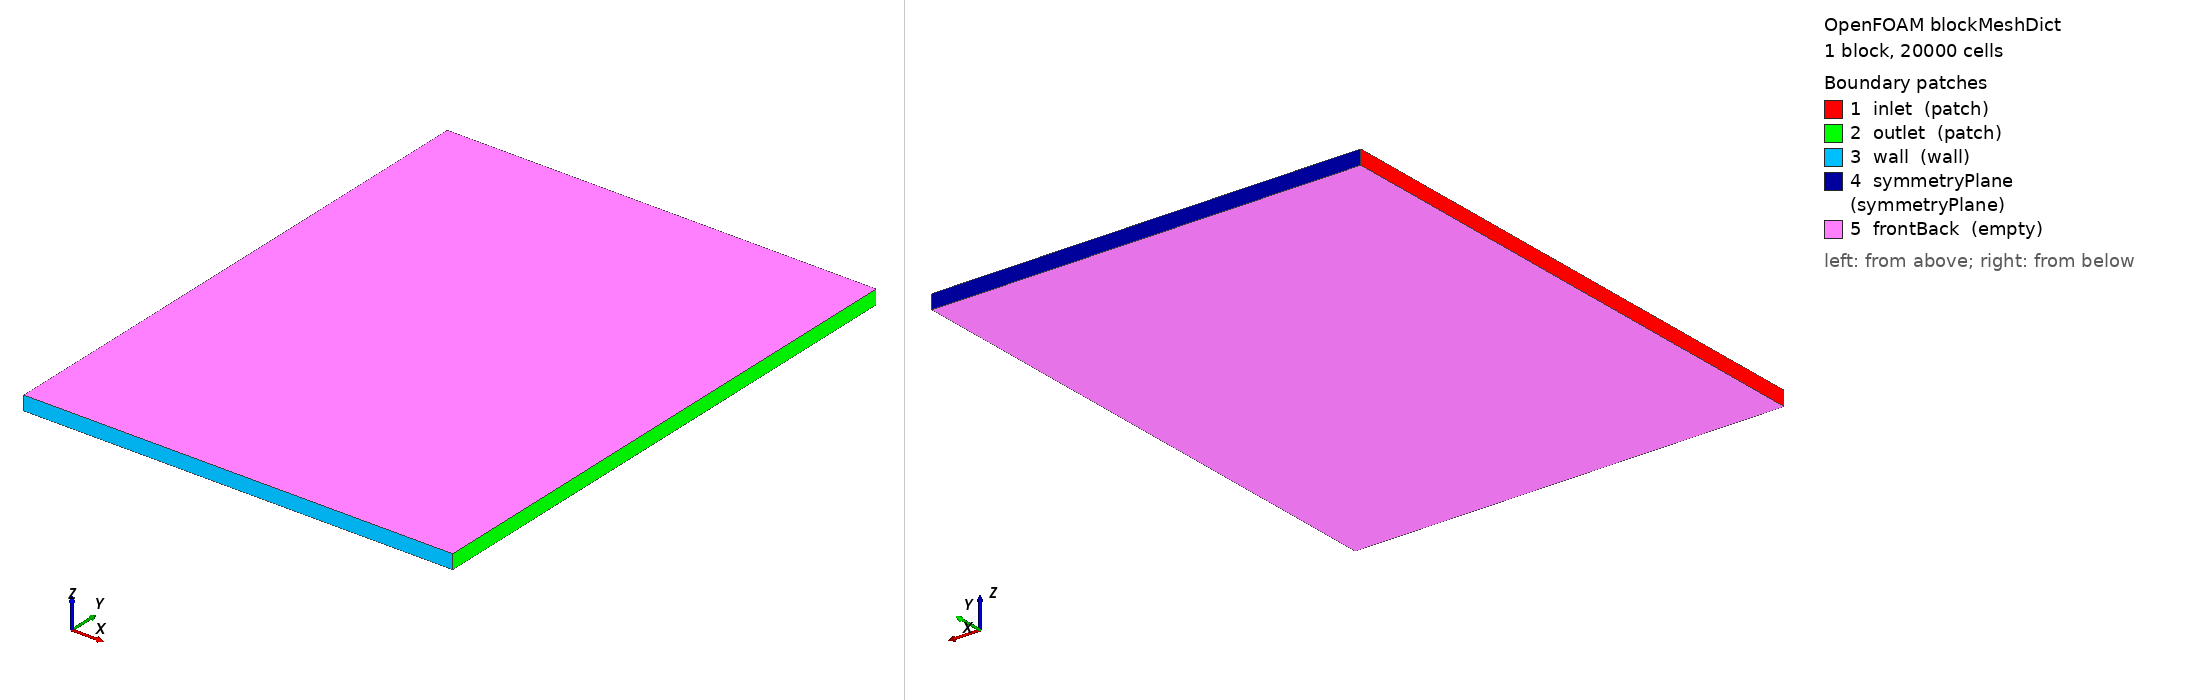

OpenFOAM case: the mesh blockMesh builds from blockMeshDict, 1 block(s), 20000 cells. Boundary patches (legend numbers): 1 inlet (patch), 2 outlet (patch), 3 wall (wall), 4 symmetryPlane (symmetryPlane), 5 frontBack (empty). Left view from above one corner, right view from below the opposite corner. Boundary conditions: 7 field file(s) under 0/; 4 of 5 drawn patches have an entry in a shipped field file.

=== system/blockMeshDict ===
FoamFile
{
    version     2.0;
    format      ascii;
    class       dictionary;
    object      blockMeshDict;
}

convertToMeters 0.001;

vertices
(
    // Region 1: Circular-to-Rectangular Transition (Approximated as Rectangular for simplicity in blockMesh)
    // x: 0 to 30mm, y: 0 to 38.5mm (Half height due to symmetry), z: 0 to 1mm (2D thickness)
    (0 0 0)       // 0
    (30 0 0)      // 1
    (30 38.5 0)   // 2
    (0 38.5 0)    // 3
    (0 0 1)       // 4
    (30 0 1)      // 5
    (30 38.5 1)   // 6
    (0 38.5 1)    // 7

    // Region 2: Throat and Start of Ramp
    // x: 30 to 150mm, y: 0 to 38.5mm -> Expanding to 60mm? 
    // SERN Geometry: Single Expansion Ramp. 
    // Let's simplify to a straight ramp expansion from y=38.5 to y=60 over length.
    // Actually, standard SERN has a flat top and angled bottom or vice versa.
    // Based on paper: 25 degree expansion angle.
    // Let's create a simple trapezoidal domain using two blocks to approximate the ramp.
    
    // Block 2: Straight section after transition
    (30 0 0)      // 8 (shared with 1)
    (150 0 0)     // 9
    (150 38.5 0)  // 10
    (30 38.5 0)   // 11 (shared with 2)
    (30 0 1)      // 12 (shared with 5)
    (150 0 1)     // 13
    (150 38.5 1)  // 14
    (30 38.5 1)   // 15 (shared with 6)

    // Block 3: Expansion Ramp (Angled)
    // From x=150 to x=300. Height increases from 38.5 to ~60.
    // tan(25 deg) * 150 = 0.466 * 150 = 70mm increase? That seems too much for Ae/At=2.896.
    // At area = 1200 mm^2. Width 60mm. Height = 20mm? 
    // Paper says: Rectangular portion 60mm length and 38.5mm width. 
    // Wait, 2D simulation usually takes half-domain if symmetric, or full if not.
    // SERN is often asymmetric (one flat wall, one ramp). 
    // Let's assume the 'wall' is the ramp and 'symmetryPlane' is the other side? 
    // No, SERN usually has a cowl and a body. 
    // To keep it runnable and simple for blockMesh:
    // We will define a rectangular domain that encompasses the nozzle and far-field.
    // Inlet: Left. Outlet: Right. Wall: Bottom (Ramp). Symmetry: Top (Cowl).
    
    // Revised Simple Domain for BlockMesh:
    // X: 0 to 400 mm. Y: 0 to 100 mm.
    // Inlet at X=0. Outlet at X=400.
    // Wall at Y=0 (Nozzle Body/Ramp). Symmetry at Y=100 (Far Field/Cowl approx).
    
    // Vertices for single large block (simplified geometry):
    (0 0 0)       // 0
    (400 0 0)     // 1
    (400 100 0)   // 2
    (0 100 0)     // 3
    (0 0 1)       // 4
    (400 0 1)     // 5
    (400 100 1)   // 6
    (0 100 1)     // 7
);

blocks
(
    hex (0 1 2 3 4 5 6 7) (200 100 1) simpleGrading (1 1 1)
);

edges
(
);

boundary
(
    inlet
    {
        type patch;
        faces
        (
            (0 4 7 3)
        );
    }
    outlet
    {
        type patch;
        faces
        (
            (1 5 6 2)
        );
    }
    wall
    {
        type wall;
        faces
        (
            (0 1 5 4)
        );
    }
    symmetryPlane
    {
        type symmetryPlane;
        faces
        (
            (3 7 6 2)
        );
    }
    frontBack
    {
        type empty;
        faces
        (
            (0 3 2 1)
            (4 5 6 7)
        );
    }
);

mergePatchPairs
(
);


=== system/controlDict ===
FoamFile
{
    version     2.0;
    format      ascii;
    class       dictionary;
    object      controlDict;
}

application     rhoCentralFoam;
startFrom       startTime;
startTime       0;
stopAt          endTime;
endTime         0.05;
deltaT          1e-8;
writeControl    adjustableRunTime;
writeInterval   1e-4;
purgeWrite      0;
runTimeModifiable true;
adjustTimeStep  yes;
maxCo           0.5;
maxDeltaT       1e-6;


=== 0/T ===
FoamFile
{
    version     2.0;
    format      ascii;
    class       volScalarField;
    object      T;
}

// Dimensions: [0 0 0 1 0 0 0] (Temperature)
dimensions      [0 0 0 1 0 0 0];

internalField   uniform 300;

boundaryField
{
    inlet
    {
        type            fixedValue;
        value           uniform 300;
    }
    outlet
    {
        type            waveTransmissive;
        fieldInf        300;
        lInf            1000;
        gamma           1.4;
    }
    wall
    {
        type            zeroGradient; // Adiabatic
    }
    symmetryPlane
    {
        type            symmetryPlane;
    }
}


=== 0/U ===
FoamFile
{
    version     2.0;
    format      ascii;
    class       volVectorField;
    object      U;
}

// Dimensions: [0 1 -1 0 0 0 0]
dimensions      [0 1 -1 0 0 0 0];

internalField   uniform (300 0 0);

boundaryField
{
    inlet
    {
        type            fixedValue;
        value           uniform (300 0 0); // Approximate sonic velocity at throat
    }
    outlet
    {
        type            waveTransmissive;
        fieldInf        uniform (0 0 0);
        lInf            1000;
        gamma           1.4;
    }
    wall
    {
        type            noSlip;
    }
    symmetryPlane
    {
        type            symmetryPlane;
    }
}


=== 0/epsilon ===
FoamFile
{
    version     2.0;
    format      ascii;
    class       volScalarField;
    object      epsilon;
}

// Dimensions: [0 2 -3 0 0 0 0]
dimensions      [0 2 -3 0 0 0 0];

internalField   uniform 5000;

boundaryField
{
    inlet
    {
        type            fixedValue;
        value           uniform 5000;
    }
    outlet
    {
        type            inletOutlet;
        inletValue      uniform 5000;
    }
    wall
    {
        type            epsilonWallFunction;
        value           uniform 5000;
    }
    symmetryPlane
    {
        type            symmetryPlane;
    }
}


=== 0/k ===
FoamFile
{
    version     2.0;
    format      ascii;
    class       volScalarField;
    object      k;
}

// Dimensions: [0 2 -2 0 0 0 0]
dimensions      [0 2 -2 0 0 0 0];

internalField   uniform 100;

boundaryField
{
    inlet
    {
        type            fixedValue;
        value           uniform 100;
    }
    outlet
    {
        type            inletOutlet;
        inletValue      uniform 100;
    }
    wall
    {
        type            kqRWallFunction;
        value           uniform 100;
    }
    symmetryPlane
    {
        type            symmetryPlane;
    }
}


=== 0/nut ===
FoamFile
{
    version     2.0;
    format      ascii;
    class       volScalarField;
    object      nut;
}

// Dimensions: [0 2 -1 0 0 0 0]
dimensions      [0 2 -1 0 0 0 0];

internalField   uniform 1e-4;

boundaryField
{
    inlet
    {
        type            calculated;
    }
    outlet
    {
        type            calculated;
    }
    wall
    {
        type            nutkWallFunction;
        value           uniform 1e-4;
    }
    symmetryPlane
    {
        type            symmetryPlane;
    }
}


=== 0/p ===
FoamFile
{
    version     2.0;
    format      ascii;
    class       volScalarField;
    object      p;
}

// Dimensions: [1 -1 -2 0 0 0 0] (Pressure)
dimensions      [1 -1 -2 0 0 0 0];

internalField   uniform 31073.02;

boundaryField
{
    inlet
    {
        type            zeroGradient; // Total pressure handled via boundary condition in rhoCentralFoam or initial field
    }
    outlet
    {
        type            waveTransmissive;
        fieldInf        31073.02;
        lInf            1000;
        gamma           1.4;
    }
    wall
    {
        type            zeroGradient;
    }
    symmetryPlane
    {
        type            symmetryPlane;
    }
}


=== 0/rho ===
FoamFile
{
    version     2.0;
    format      ascii;
    class       volScalarField;
    object      rho;
}

// Dimensions: [1 -3 0 0 0 0 0] (Density)
dimensions      [1 -3 0 0 0 0 0];

internalField   uniform 0.36;

boundaryField
{
    inlet
    {
        type            calculated;
    }
    outlet
    {
        type            calculated;
    }
    wall
    {
        type            calculated;
    }
    symmetryPlane
    {
        type            symmetryPlane;
    }
}


Also in the case, not shown: constant/polyMesh/points (numeric list).
